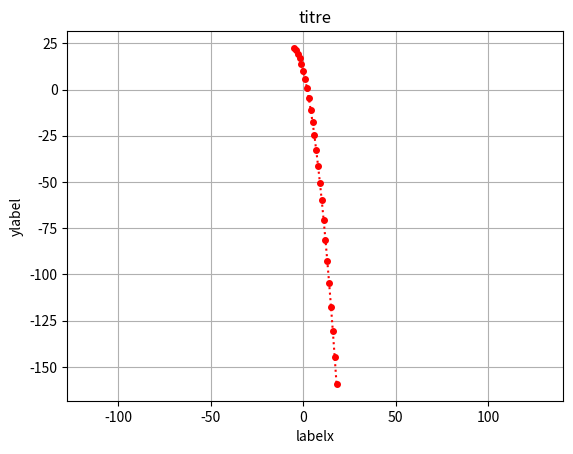

This chart was generated by the following Python code:
import random as rd
import numpy as np
import matplotlib.pyplot as plt

alpha = 'azertyuiopqsdfghjklmwxcvbn'


def shakespeare(n):
    t = ''
    l = []
    for i in range(n):
        c = rd.randrange(26)
        l.append(alpha[c])
    print(t.join(l))
    return (t.join(l))
    # return (l.count(t))


def search(word):
    a = 0
    i = 0
    while a == 0:
        s = shakespeare(10000)
        print(s)
        a = s.count(word)
        i += 1
    print(i * 10000)
    print(a)


#print(shakespeare(1000000).count("hamlet"))

def pgcd():
    a, b = 0, 0
    p = 1
    while a >= b:
        a = int(input('entrer a :'))
        b = int(input('entrer b :'))
    for i in range(1, a + 1):
        if a % i == 0 and b % i == 0:
            p = i
    return p

x = [i for i in range(-5,19)]
y = [-0.3*k**2-4*k+10 for k in x]

plt.title('titre')
plt.plot(x,y,'ro:', ms=4, label='courbe')
plt.xlabel('labelx')
plt.ylabel("ylabel")
plt.axis('equal')
plt.grid()
plt.show()




# print('pgcd =',pgcd())
